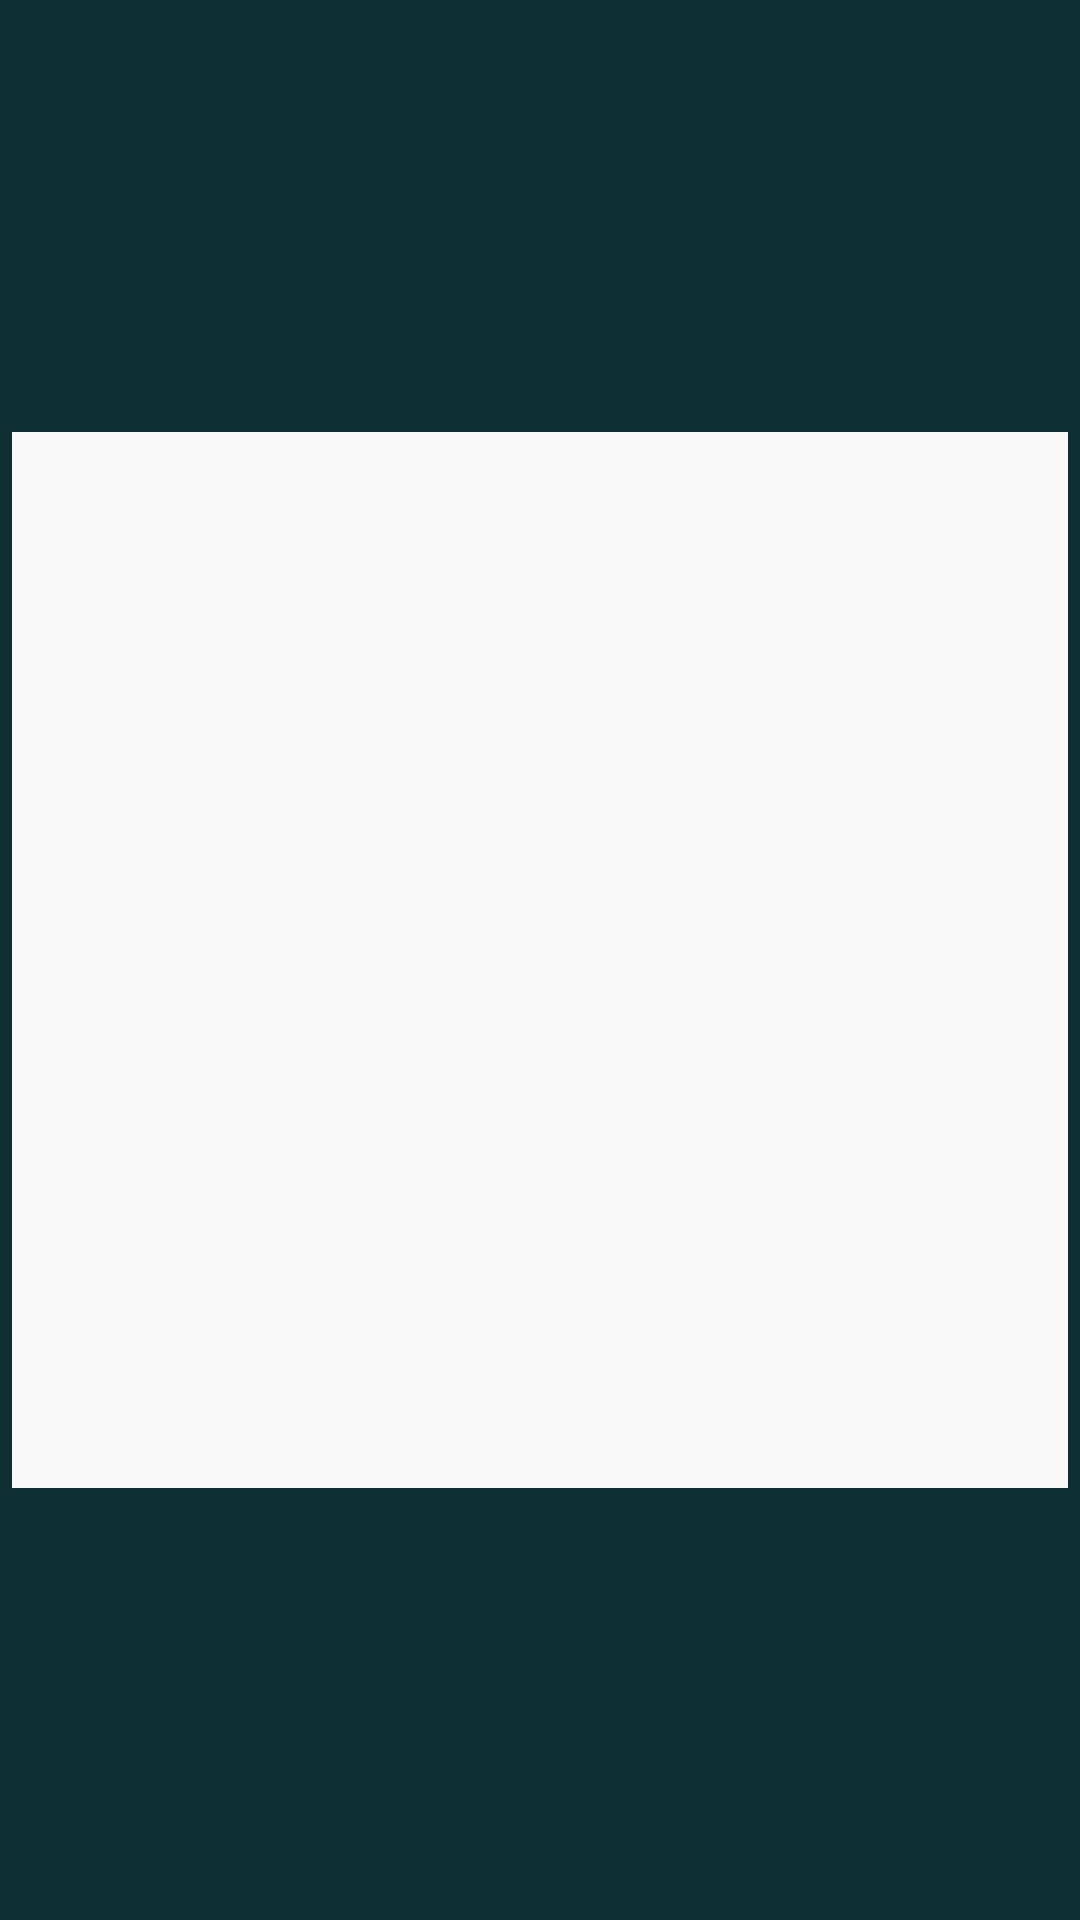

Reconstruct the res/layout file that produces this screen, plus the resources it refers to.
<!-- AndroidManifest.xml: application theme AppTheme -->
<!-- res/layout/layout_movies_item.xml -->
<?xml version="1.0" encoding="utf-8"?>
<androidx.constraintlayout.widget.ConstraintLayout xmlns:android="http://schemas.android.com/apk/res/android"
    xmlns:app="http://schemas.android.com/apk/res-auto"
    xmlns:tools="http://schemas.android.com/tools"
    android:orientation="vertical"
    android:background="@color/colorThemeGreenDark02"
    android:layout_width="match_parent"
    android:layout_height="wrap_content">

    <androidx.constraintlayout.widget.ConstraintLayout
        android:layout_width="0dp"
        android:layout_height="0dp"
        android:layout_margin="4dp"
        android:background="@color/colorThemeWhite"
        app:layout_constraintBottom_toBottomOf="parent"
        app:layout_constraintDimensionRatio="1:1"
        app:layout_constraintEnd_toEndOf="parent"
        app:layout_constraintStart_toStartOf="parent"
        app:layout_constraintTop_toTopOf="parent">

        <androidx.constraintlayout.widget.Guideline
            android:id="@+id/guidelineX1"
            android:layout_width="wrap_content"
            android:layout_height="wrap_content"
            android:orientation="vertical"
            app:layout_constraintGuide_percent="0.5" />

        <ImageView
            android:id="@+id/imgProductItem"
            android:layout_width="0dp"
            android:layout_height="0dp"
            android:layout_marginStart="8dp"
            android:layout_marginLeft="8dp"
            android:layout_marginEnd="8dp"
            android:layout_marginRight="8dp"
            app:layout_constraintBottom_toTopOf="@+id/tvMovieName"
            app:layout_constraintEnd_toEndOf="parent"
            app:layout_constraintStart_toStartOf="parent"
            app:layout_constraintTop_toTopOf="parent" />


        <TextView
            android:id="@+id/tvMovieName"
            android:layout_width="0dp"
            android:layout_height="16dp"
            android:layout_marginStart="8dp"
            android:layout_marginLeft="8dp"
            android:layout_marginEnd="8dp"
            android:layout_marginRight="8dp"
            android:ellipsize="end"
            android:maxLines="1"
            android:textColor="@color/colorBlack"
            android:textSize="13sp"
            android:textStyle="bold"
            app:layout_constraintBottom_toTopOf="@+id/tvPopularityCount"
            app:layout_constraintEnd_toEndOf="parent"
            app:layout_constraintStart_toStartOf="parent"
            app:layout_constraintTop_toBottomOf="@+id/imgProductItem" />

        <TextView
            android:id="@+id/tvPopularityCount"
            android:layout_width="0dp"
            android:layout_height="16dp"
            android:layout_marginStart="8dp"
            android:layout_marginLeft="8dp"
            android:layout_marginEnd="8dp"
            android:layout_marginRight="8dp"
            android:textColor="@color/colorBlack"
            android:textSize="12sp"
            app:layout_constraintBottom_toTopOf="@+id/tvOverview"
            app:layout_constraintEnd_toEndOf="parent"
            app:layout_constraintStart_toStartOf="parent"
            app:layout_constraintTop_toBottomOf="@+id/tvMovieName" />

        <TextView
            android:id="@+id/tvOverview"
            android:layout_width="0dp"
            android:layout_height="16dp"
            android:layout_marginStart="8dp"
            android:layout_marginLeft="8dp"
            android:layout_marginEnd="8dp"
            android:layout_marginRight="8dp"
            android:textColor="@color/colorBlack"
            android:textSize="12sp"
            app:layout_constraintBottom_toTopOf="@+id/tvReleaseDate"
            app:layout_constraintEnd_toEndOf="parent"
            app:layout_constraintStart_toStartOf="parent"
            app:layout_constraintTop_toBottomOf="@+id/tvPopularityCount" />

        <TextView
            android:id="@+id/tvReleaseDate"
            android:layout_width="0dp"
            android:layout_height="16dp"
            android:layout_marginStart="8dp"
            android:layout_marginLeft="8dp"
            android:layout_marginEnd="8dp"
            android:layout_marginRight="8dp"
            android:textColor="@color/colorBlack"
            android:textSize="12sp"
            app:layout_constraintBottom_toBottomOf="parent"
            app:layout_constraintEnd_toEndOf="parent"
            app:layout_constraintStart_toStartOf="parent"
            app:layout_constraintTop_toBottomOf="@+id/tvOverview" />


    </androidx.constraintlayout.widget.ConstraintLayout>

</androidx.constraintlayout.widget.ConstraintLayout>
<!-- resources referenced by this layout -->
<resources>
  <color name="colorBlack">#000000</color>
  <color name="colorThemeGreenDark02">#0E3033</color>
  <color name="colorThemeWhite">#F9F9F9</color>
  <style name="AppTheme" parent="Theme.MaterialComponents.Light.NoActionBar">
          
          <item name="colorPrimary">@color/colorPrimary</item>
          <item name="colorPrimaryDark">@color/colorPrimaryDark</item>
          <item name="colorAccent">@color/colorAccent</item>
          <item name="chipStyle">@style/Widget.MaterialComponents.Chip.Choice</item>
          <item name="drawerArrowStyle">@style/DrawerArrowStyle</item>
          <item name="windowActionBar">false</item>
          <item name="windowNoTitle">true</item>
      </style>
  <color name="colorPrimary">#398689</color>
  <color name="colorPrimaryDark">#707070</color>
  <color name="colorAccent">#F7931D</color>
  <style name="DrawerArrowStyle" parent="Widget.AppCompat.DrawerArrowToggle">
          <item name="spinBars">true</item>
          <item name="color">@color/colorThemeGreyDark</item>
      </style>
  <color name="colorThemeGreyDark">#707070</color>
</resources>
